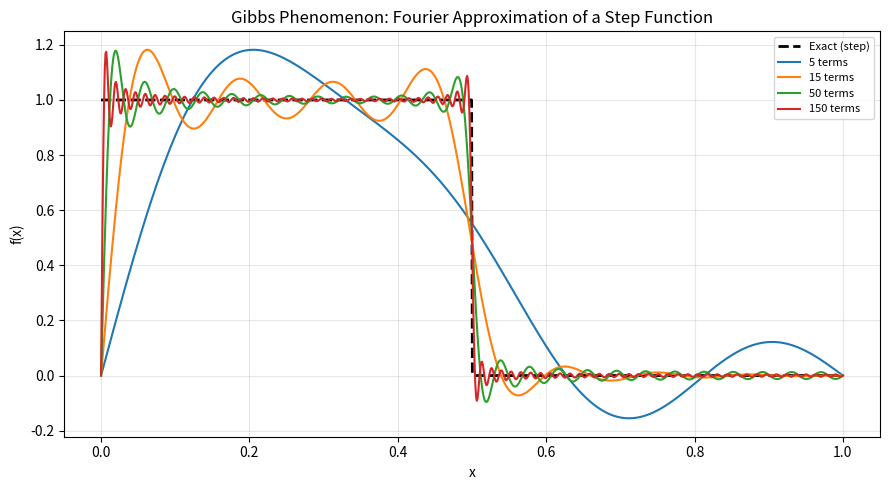
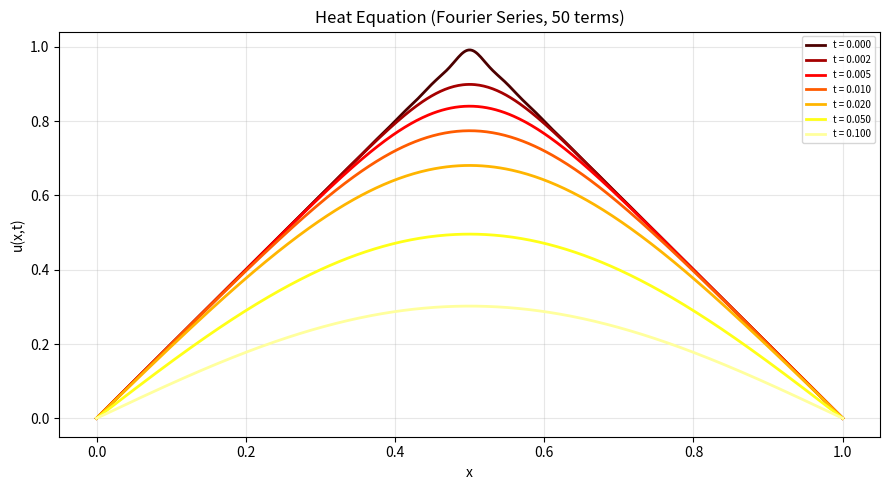
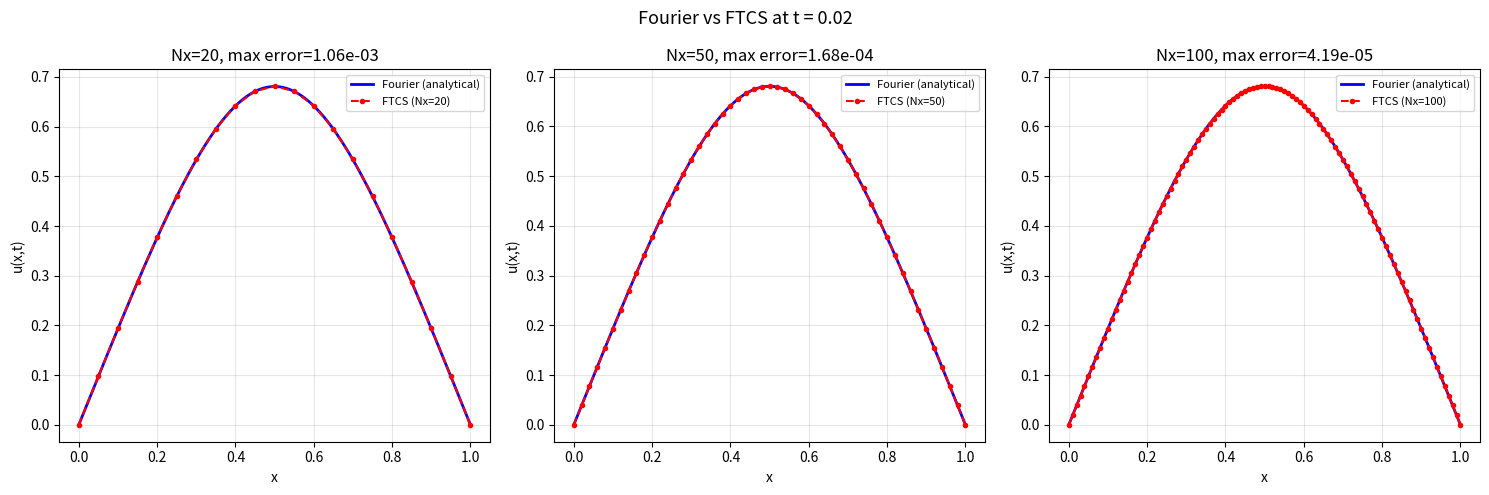
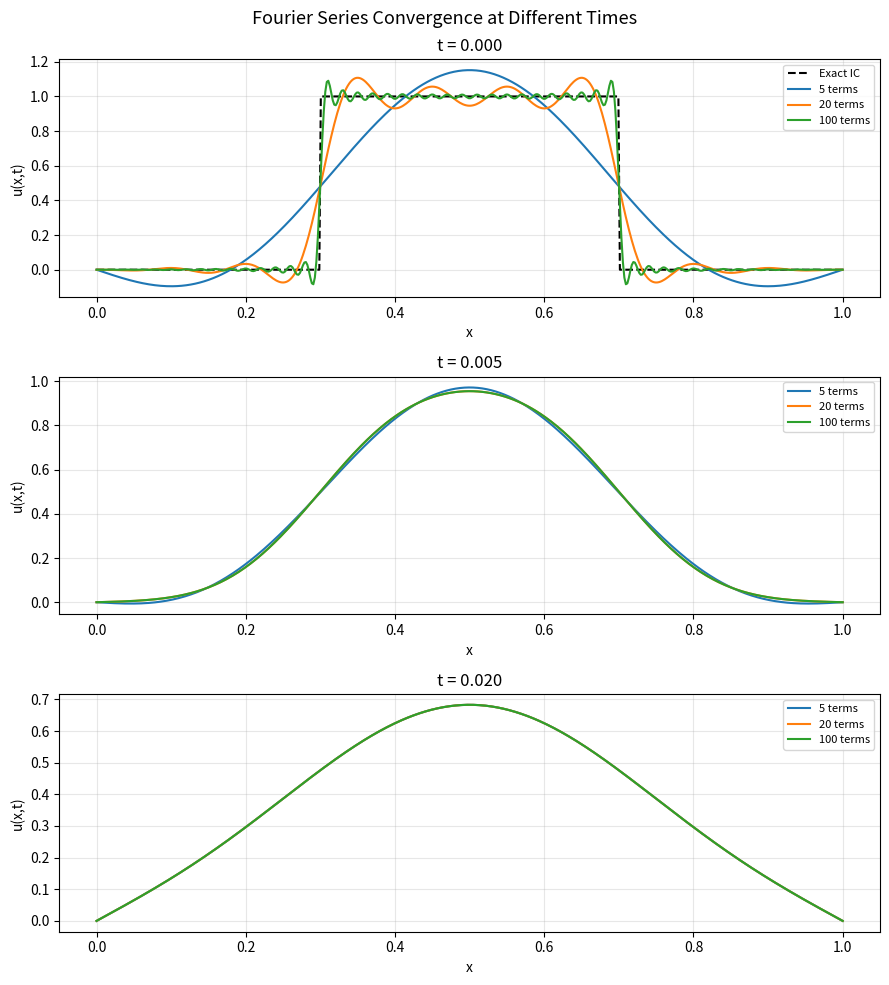

Generate these figures, in order, with matplotlib:
"""
Fourier Series and PDE Solutions

Demonstrates:
  - Fourier coefficient computation (analytical and numerical)
  - Gibbs phenomenon visualization
  - Solving the heat equation via Fourier series
  - Comparing analytical Fourier solution with numerical FTCS

Dependencies: numpy, matplotlib, sympy
"""

import numpy as np
import matplotlib.pyplot as plt
import sympy as sp


# ---------------------------------------------------------------------------
# 1. Fourier Coefficient Computation
# ---------------------------------------------------------------------------
def fourier_coefficients_numerical(f, L, n_terms, n_quad=2000):
    """Compute Fourier sine series coefficients numerically.

    For f(x) on [0, L] with Dirichlet BCs (f(0) = f(L) = 0):
      f(x) = sum_{n=1}^{inf} b_n * sin(n*pi*x/L)
      b_n  = (2/L) * integral_0^L f(x) * sin(n*pi*x/L) dx

    We use the sine series because it naturally satisfies homogeneous
    Dirichlet boundary conditions — each sin(n*pi*x/L) is zero at x=0 and x=L.
    """
    x = np.linspace(0, L, n_quad)
    dx = x[1] - x[0]
    fx = f(x)

    coeffs = []
    for n in range(1, n_terms + 1):
        basis = np.sin(n * np.pi * x / L)
        bn = (2.0 / L) * np.trapz(fx * basis, x)
        coeffs.append(bn)

    return coeffs


def fourier_coefficients_symbolic(f_sym, x_sym, L, n_terms):
    """Compute Fourier sine series coefficients symbolically with SymPy."""
    coeffs = []
    for n in range(1, n_terms + 1):
        integrand = f_sym * sp.sin(n * sp.pi * x_sym / L)
        bn = (2 / L) * sp.integrate(integrand, (x_sym, 0, L))
        coeffs.append(float(bn))
    return coeffs


def fourier_partial_sum(coeffs, x, L):
    """Evaluate the Fourier sine series partial sum."""
    result = np.zeros_like(x, dtype=float)
    for n, bn in enumerate(coeffs, start=1):
        result += bn * np.sin(n * np.pi * x / L)
    return result


# ---------------------------------------------------------------------------
# 2. Gibbs Phenomenon
# ---------------------------------------------------------------------------
def plot_gibbs_phenomenon():
    """Demonstrate the Gibbs phenomenon: overshoot at discontinuities.

    The square wave has a jump discontinuity.  No matter how many Fourier
    terms we include, the partial sum overshoots by about 9% near the
    discontinuity.  This is a fundamental limitation of Fourier series
    at points of discontinuity.
    """
    L = 1.0
    # Square wave: f(x) = 1 for 0 < x < L/2, f(x) = -1 for L/2 < x < L
    # Modified to be symmetric: f(x) = 1 on (0, L) (constant)
    # Actually, let's use the classic: f(x) = x on [0, 1]
    # which has the sawtooth-like Fourier behavior.

    # Use a step function for clearest Gibbs effect
    def step_func(x):
        return np.where(x < L / 2, 1.0, 0.0)

    x = np.linspace(0, L, 1000)
    y_exact = step_func(x)

    fig, ax = plt.subplots(figsize=(9, 5))
    ax.plot(x, y_exact, "k--", lw=2, label="Exact (step)")

    for n_terms in [5, 15, 50, 150]:
        coeffs = fourier_coefficients_numerical(step_func, L, n_terms)
        y_fourier = fourier_partial_sum(coeffs, x, L)
        ax.plot(x, y_fourier, lw=1.5, label=f"{n_terms} terms")

    ax.set_xlabel("x")
    ax.set_ylabel("f(x)")
    ax.set_title("Gibbs Phenomenon: Fourier Approximation of a Step Function")
    ax.legend(fontsize=8)
    ax.grid(True, alpha=0.3)
    plt.tight_layout()
    plt.savefig("14_gibbs_phenomenon.png", dpi=100)
    plt.close()
    print("[Saved] 14_gibbs_phenomenon.png")


# ---------------------------------------------------------------------------
# 3. Heat Equation via Fourier Series
# ---------------------------------------------------------------------------
def heat_fourier_analytical(alpha, L, coeffs, x, t):
    """Analytical solution of the heat equation using Fourier series.

    u(x, t) = sum_{n=1}^N b_n * exp(-alpha*(n*pi/L)^2 * t) * sin(n*pi*x/L)

    Each Fourier mode decays exponentially with rate proportional to n^2.
    Higher modes (shorter wavelengths) decay faster — this is why the
    heat equation smooths out sharp features quickly.
    """
    result = np.zeros_like(x, dtype=float)
    for n, bn in enumerate(coeffs, start=1):
        decay = np.exp(-alpha * (n * np.pi / L) ** 2 * t)
        result += bn * decay * np.sin(n * np.pi * x / L)
    return result


def plot_heat_fourier_solution(alpha, L, u0_func, n_terms=50):
    """Solve and plot the heat equation using the Fourier series method."""
    x = np.linspace(0, L, 500)
    coeffs = fourier_coefficients_numerical(u0_func, L, n_terms)

    # Show how coefficients decay
    print(f"  First 10 Fourier coefficients:")
    for n, bn in enumerate(coeffs[:10], start=1):
        print(f"    b_{n:2d} = {bn:+.6f}")

    times = [0.0, 0.002, 0.005, 0.01, 0.02, 0.05, 0.1]

    fig, ax = plt.subplots(figsize=(9, 5))
    colors = plt.cm.hot(np.linspace(0.1, 0.9, len(times)))

    for t, color in zip(times, colors):
        u = heat_fourier_analytical(alpha, L, coeffs, x, t)
        ax.plot(x, u, "-", color=color, lw=2, label=f"t = {t:.3f}")

    ax.set_xlabel("x")
    ax.set_ylabel("u(x,t)")
    ax.set_title(f"Heat Equation (Fourier Series, {n_terms} terms)")
    ax.legend(fontsize=7)
    ax.grid(True, alpha=0.3)
    plt.tight_layout()
    plt.savefig("14_heat_fourier.png", dpi=100)
    plt.close()
    print("[Saved] 14_heat_fourier.png")
    return coeffs


# ---------------------------------------------------------------------------
# 4. Comparison: Analytical vs Numerical
# ---------------------------------------------------------------------------
def heat_ftcs_solve(alpha, L, T, Nx, Nt, u0_func):
    """Minimal FTCS solver for comparison purposes."""
    dx = L / Nx
    dt = T / Nt
    r = alpha * dt / dx ** 2
    x = np.linspace(0, L, Nx + 1)
    u = u0_func(x).copy()
    u[0] = 0.0
    u[-1] = 0.0

    for _ in range(Nt):
        u_new = u.copy()
        u_new[1:-1] = u[1:-1] + r * (u[2:] - 2 * u[1:-1] + u[:-2])
        u_new[0] = 0.0
        u_new[-1] = 0.0
        u = u_new

    return x, u


def compare_analytical_numerical(alpha, L, T_compare):
    """Compare Fourier series (analytical) vs FTCS (numerical) solutions.

    The Fourier solution is "exact" (up to truncation of the series),
    while FTCS introduces discretization error.  The comparison shows
    that both methods converge to the same solution.
    """
    # Initial condition: triangular pulse
    def u0_func(x):
        return np.where(x < L / 2, 2 * x / L, 2 * (1 - x / L))

    n_terms = 100
    coeffs = fourier_coefficients_numerical(u0_func, L, n_terms)

    Nx_values = [20, 50, 100]

    fig, axes = plt.subplots(1, len(Nx_values), figsize=(15, 5))

    for ax, Nx in zip(axes, Nx_values):
        dx = L / Nx
        dt_max = 0.5 * dx ** 2 / alpha  # max stable dt
        dt = 0.8 * dt_max
        Nt = int(T_compare / dt) + 1

        # Numerical solution
        x_num, u_num = heat_ftcs_solve(alpha, L, T_compare, Nx, Nt, u0_func)

        # Analytical solution on same grid
        u_ana = heat_fourier_analytical(alpha, L, coeffs, x_num, T_compare)

        # Fine grid analytical for reference
        x_fine = np.linspace(0, L, 500)
        u_fine = heat_fourier_analytical(alpha, L, coeffs, x_fine, T_compare)

        ax.plot(x_fine, u_fine, "b-", lw=2, label="Fourier (analytical)")
        ax.plot(x_num, u_num, "r--o", ms=3, lw=1.5, label=f"FTCS (Nx={Nx})")

        error = np.max(np.abs(u_num - u_ana))
        ax.set_xlabel("x")
        ax.set_ylabel("u(x,t)")
        ax.set_title(f"Nx={Nx}, max error={error:.2e}")
        ax.legend(fontsize=8)
        ax.grid(True, alpha=0.3)

    plt.suptitle(f"Fourier vs FTCS at t = {T_compare}", fontsize=13)
    plt.tight_layout()
    plt.savefig("14_comparison.png", dpi=100)
    plt.close()
    print("[Saved] 14_comparison.png")


# ---------------------------------------------------------------------------
# 5. Convergence of Fourier Series for Heat Equation
# ---------------------------------------------------------------------------
def fourier_convergence():
    """Show how the number of Fourier terms affects solution accuracy.

    At t = 0, many terms are needed to capture sharp features.
    At later times, high-frequency modes have decayed, so fewer terms suffice.
    """
    L, alpha = 1.0, 1.0
    # Sharp initial condition
    u0 = lambda x: np.where((x > 0.3) & (x < 0.7), 1.0, 0.0)

    x = np.linspace(0, L, 500)
    times = [0.0, 0.005, 0.02]
    n_terms_list = [5, 20, 100]

    fig, axes = plt.subplots(len(times), 1, figsize=(9, 10))

    for ax, t in zip(axes, times):
        ax.plot(x, u0(x) if t == 0 else np.nan * x, "k--", lw=1.5,
                label="Exact IC" if t == 0 else "")

        for n_terms in n_terms_list:
            coeffs = fourier_coefficients_numerical(u0, L, n_terms)
            u = heat_fourier_analytical(alpha, L, coeffs, x, t)
            ax.plot(x, u, lw=1.5, label=f"{n_terms} terms")

        ax.set_xlabel("x")
        ax.set_ylabel("u(x,t)")
        ax.set_title(f"t = {t:.3f}")
        ax.legend(fontsize=8)
        ax.grid(True, alpha=0.3)

    plt.suptitle("Fourier Series Convergence at Different Times", fontsize=13)
    plt.tight_layout()
    plt.savefig("14_fourier_convergence.png", dpi=100)
    plt.close()
    print("[Saved] 14_fourier_convergence.png")


# ---------------------------------------------------------------------------
# Main
# ---------------------------------------------------------------------------
if __name__ == "__main__":
    print("=" * 60)
    print("Fourier Series and PDE Solutions")
    print("=" * 60)

    L = 1.0
    alpha = 1.0

    # --- Demo 1: Fourier coefficients ---
    print("\nDemo 1: Fourier coefficient computation")
    u0 = lambda x: np.sin(np.pi * x)
    coeffs = fourier_coefficients_numerical(u0, L, 10)
    print("  Coefficients for sin(pi*x) (expect b_1=1, rest~0):")
    for n, bn in enumerate(coeffs, start=1):
        if abs(bn) > 1e-10:
            print(f"    b_{n} = {bn:.6f}")

    # Symbolic comparison
    x_sym = sp.Symbol("x")
    coeffs_sym = fourier_coefficients_symbolic(sp.sin(sp.pi * x_sym), x_sym, 1, 5)
    print(f"  Symbolic coefficients: {coeffs_sym}")

    # --- Demo 2: Gibbs phenomenon ---
    print("\nDemo 2: Gibbs phenomenon")
    plot_gibbs_phenomenon()

    # --- Demo 3: Heat equation via Fourier ---
    print("\nDemo 3: Heat equation via Fourier series")
    # Triangular initial condition
    u0_tri = lambda x: np.where(x < L / 2, 2 * x / L, 2 * (1 - x / L))
    coeffs_heat = plot_heat_fourier_solution(alpha, L, u0_tri, n_terms=50)

    # --- Demo 4: Analytical vs numerical comparison ---
    print("\nDemo 4: Fourier (analytical) vs FTCS (numerical) comparison")
    compare_analytical_numerical(alpha, L, T_compare=0.02)

    # --- Demo 5: Convergence with number of terms ---
    print("\nDemo 5: Fourier series convergence")
    fourier_convergence()
